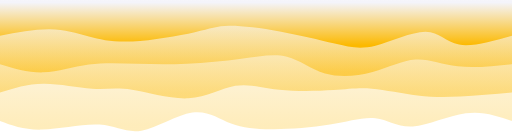
t = 0.00 s
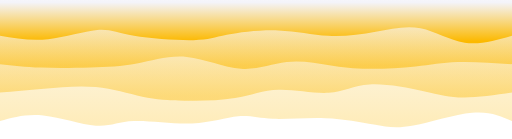
t = 0.75 s
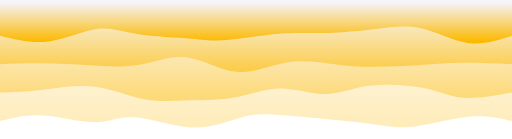
t = 1.25 s
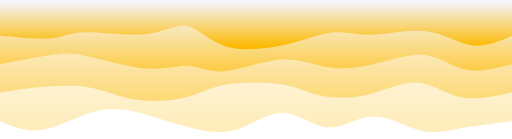
t = 2.00 s
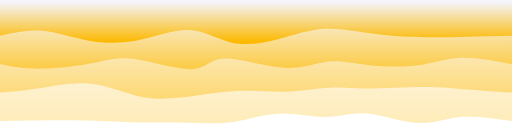
t = 2.75 s
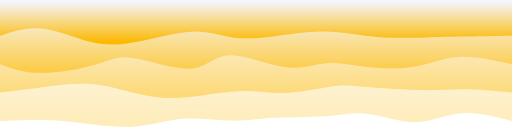
t = 3.25 s

The animated SVG that drew these frames (rendered in a browser with its animation timeline set to each time). Animation: 4 CSS @keyframes rules; one cycle of 4.00 s, repeats indefinitely.

<svg width="100%" height="100%" id="svg" viewBox="0 0 1440 390" xmlns="http://www.w3.org/2000/svg" class="transition duration-300 ease-in-out delay-150"><style>
          .path-0{
            animation:pathAnim-0 4s;
            animation-timing-function: linear;
            animation-iteration-count: infinite;
          }
          @keyframes pathAnim-0{
            0%{
              d: path("M 0,400 L 0,60 C 40.49926069425679,74.30235214327834 80.99852138851358,88.60470428655667 130,82 C 179.00147861148642,75.39529571344333 236.50517514020254,47.88353499705163 279,45 C 321.49482485979746,42.11646500294837 348.9807780506765,63.8611557252368 384,68 C 419.0192219493235,72.1388442747632 461.57171265709144,58.67184210200117 512,50 C 562.4282873429086,41.32815789799883 620.7323713209578,37.451475866758514 669,37 C 717.2676286790422,36.548524133241486 755.4988020590771,39.52225443096478 790,53 C 824.5011979409229,66.47774556903522 855.2724204427336,90.45950640938237 899,84 C 942.7275795572664,77.54049359061763 999.4115161699888,40.63971993150575 1042,33 C 1084.5884838300112,25.360280068494244 1113.0815148773108,46.9816138645946 1160,50 C 1206.9184851226892,53.0183861354054 1272.2624243207683,37.43382461011583 1322,36 C 1371.7375756792317,34.56617538988417 1405.8687878396158,47.28308769494208 1440,60 L 1440,400 L 0,400 Z");
            }
            25%{
              d: path("M 0,400 L 0,60 C 28.01314990287203,73.84998202645917 56.02629980574406,87.69996405291836 106,84 C 155.97370019425594,80.30003594708164 227.9079506798957,59.05012581478576 277,48 C 326.0920493201043,36.94987418521424 352.3418974746732,36.0995326879386 390,44 C 427.6581025253268,51.9004673120614 476.72445942141144,68.55174343345983 529,74 C 581.2755405785886,79.44825656654017 636.7602648396812,73.69349357822209 674,76 C 711.2397351603188,78.30650642177791 730.2344812198634,88.67428225365182 763,80 C 795.7655187801366,71.32571774634818 842.3018102808653,43.60937740717065 900,43 C 957.6981897191347,42.39062259282935 1026.5582776566753,68.8882081176656 1071,69 C 1115.4417223433247,69.1117918823344 1135.4650790924336,42.83779012216696 1174,46 C 1212.5349209075664,49.16220987783304 1269.5814059735903,81.76063139366659 1317,89 C 1364.4185940264097,96.23936860633341 1402.2092970132048,78.11968430316671 1440,60 L 1440,400 L 0,400 Z");
            }
            50%{
              d: path("M 0,400 L 0,60 C 55.7478356492344,52.56107904993457 111.4956712984688,45.12215809986914 154,38 C 196.5043287015312,30.877841900130864 225.76515045535922,24.07244665045802 264,35 C 302.2348495446408,45.92755334954198 349.4437268800943,74.58805529829878 393,73 C 436.5562731199057,71.41194470170122 476.45994202426334,39.57533215634678 517,42 C 557.5400579757367,44.42466784365322 598.7165050228521,81.11061607631407 641,83 C 683.2834949771479,84.88938392368593 726.6740378843284,51.98220353839697 769,38 C 811.3259621156716,24.017796461603027 852.5873434398346,28.960569770098047 895,39 C 937.4126565601654,49.03943022990195 980.976588356333,64.17551738121085 1025,77 C 1069.023411643667,89.82448261878915 1113.5063031348334,100.33736070505861 1164,89 C 1214.4936968651666,77.66263929494139 1270.9981991043333,44.47503979855468 1318,36 C 1365.0018008956667,27.524960201445317 1402.5009004478334,43.762480100722655 1440,60 L 1440,400 L 0,400 Z");
            }
            75%{
              d: path("M 0,400 L 0,60 C 52.26453864665436,72.40600723545693 104.52907729330872,84.81201447091385 147,82 C 189.47092270669128,79.18798552908615 222.14822947341952,61.15794935180151 267,61 C 311.8517705265805,60.84205064819849 368.87800481301315,78.55618812188008 412,84 C 455.12199518698685,89.44381187811992 484.33975127452777,82.61729816067815 525,81 C 565.6602487254722,79.38270183932185 617.762990088876,82.97461923540736 663,80 C 708.237009911124,77.02538076459264 746.6082883699681,67.48422489769249 791,64 C 835.3917116300319,60.51577510230752 885.8038564312516,63.08848117382273 931,61 C 976.1961435687484,58.91151882617727 1016.1762859050255,52.16185040701659 1063,49 C 1109.8237140949745,45.83814959298341 1163.4909999486472,46.264117198110924 1199,52 C 1234.5090000513528,57.735882801889076 1251.8597143003867,68.78168080053973 1289,71 C 1326.1402856996133,73.21831919946027 1383.0701428498066,66.60915959973013 1440,60 L 1440,400 L 0,400 Z");
            }
            100%{
              d: path("M 0,400 L 0,60 C 40.49926069425679,74.30235214327834 80.99852138851358,88.60470428655667 130,82 C 179.00147861148642,75.39529571344333 236.50517514020254,47.88353499705163 279,45 C 321.49482485979746,42.11646500294837 348.9807780506765,63.8611557252368 384,68 C 419.0192219493235,72.1388442747632 461.57171265709144,58.67184210200117 512,50 C 562.4282873429086,41.32815789799883 620.7323713209578,37.451475866758514 669,37 C 717.2676286790422,36.548524133241486 755.4988020590771,39.52225443096478 790,53 C 824.5011979409229,66.47774556903522 855.2724204427336,90.45950640938237 899,84 C 942.7275795572664,77.54049359061763 999.4115161699888,40.63971993150575 1042,33 C 1084.5884838300112,25.360280068494244 1113.0815148773108,46.9816138645946 1160,50 C 1206.9184851226892,53.0183861354054 1272.2624243207683,37.43382461011583 1322,36 C 1371.7375756792317,34.56617538988417 1405.8687878396158,47.28308769494208 1440,60 L 1440,400 L 0,400 Z");
            }
          }</style><defs><linearGradient id="gradient" x1="50%" y1="0%" x2="50%" y2="100%"><stop offset="5%" stop-color="#fcb900"></stop><stop offset="95%" stop-color="#f4f4fa"></stop></linearGradient></defs><path d="M 0,400 L 0,60 C 40.49926069425679,74.30235214327834 80.99852138851358,88.60470428655667 130,82 C 179.00147861148642,75.39529571344333 236.50517514020254,47.88353499705163 279,45 C 321.49482485979746,42.11646500294837 348.9807780506765,63.8611557252368 384,68 C 419.0192219493235,72.1388442747632 461.57171265709144,58.67184210200117 512,50 C 562.4282873429086,41.32815789799883 620.7323713209578,37.451475866758514 669,37 C 717.2676286790422,36.548524133241486 755.4988020590771,39.52225443096478 790,53 C 824.5011979409229,66.47774556903522 855.2724204427336,90.45950640938237 899,84 C 942.7275795572664,77.54049359061763 999.4115161699888,40.63971993150575 1042,33 C 1084.5884838300112,25.360280068494244 1113.0815148773108,46.9816138645946 1160,50 C 1206.9184851226892,53.0183861354054 1272.2624243207683,37.43382461011583 1322,36 C 1371.7375756792317,34.56617538988417 1405.8687878396158,47.28308769494208 1440,60 L 1440,400 L 0,400 Z" stroke="none" stroke-width="0" fill="url(#gradient)" fill-opacity="0.265" class="transition-all duration-300 ease-in-out delay-150 path-0" transform="rotate(-180 720 200)"></path><style>
          .path-1{
            animation:pathAnim-1 4s;
            animation-timing-function: linear;
            animation-iteration-count: infinite;
          }
          @keyframes pathAnim-1{
            0%{
              d: path("M 0,400 L 0,140 C 50.863572856588846,135.60943761410542 101.72714571317769,131.21887522821083 145,129 C 188.2728542868223,126.78112477178915 223.95499000387804,126.73393670126205 266,132 C 308.04500999612196,137.26606329873795 356.45289427131013,147.84537796674095 394,151 C 431.54710572868987,154.15462203325905 458.23343291088133,149.88455143177407 502,147 C 545.7665670891187,144.11544856822593 606.6133740851645,142.61641630616288 655,148 C 703.3866259148355,153.38358369383712 739.3130707484607,165.64978334357443 778,159 C 816.6869292515393,152.35021665642557 858.1343429209926,126.78445031953945 910,124 C 961.8656570790074,121.21554968046055 1024.149557567569,141.21241537826776 1069,148 C 1113.850442432431,154.78758462173224 1141.2674268087314,148.36588816738944 1181,151 C 1220.7325731912686,153.63411183261056 1272.7807351975055,165.32403195217444 1318,165 C 1363.2192648024945,164.67596804782556 1401.6096324012474,152.33798402391278 1440,140 L 1440,400 L 0,400 Z");
            }
            25%{
              d: path("M 0,400 L 0,140 C 48.43913167433713,131.92085267185982 96.87826334867427,123.84170534371962 134,125 C 171.12173665132573,126.15829465628038 196.92607827963997,136.55403129698132 243,148 C 289.07392172036003,159.44596870301868 355.41742353276584,171.94216946835508 403,167 C 450.58257646723416,162.05783053164492 479.4042275892966,139.67729082959843 520,137 C 560.5957724107034,134.32270917040157 612.9656661100476,151.3486672132512 656,148 C 699.0343338899524,144.6513327867488 732.7331079705127,120.92804031739679 779,113 C 825.2668920294873,105.07195968260321 884.1019020079015,112.93917151716165 926,115 C 967.8980979920985,117.06082848283835 992.8592839978821,113.31527361395666 1030,122 C 1067.1407160021179,130.68472638604334 1116.4609620005701,151.79973402701168 1167,157 C 1217.5390379994299,162.20026597298832 1269.296867999837,151.48579027799667 1315,146 C 1360.703132000163,140.51420972200333 1400.3515660000814,140.25710486100166 1440,140 L 1440,400 L 0,400 Z");
            }
            50%{
              d: path("M 0,400 L 0,140 C 50.56097634398701,128.9484433851172 101.12195268797402,117.8968867702344 144,127 C 186.87804731202598,136.1031132297656 222.07316559209096,165.36089630417962 264,168 C 305.92683440790904,170.63910369582038 354.58538494366223,146.65952801304718 404,135 C 453.41461505633777,123.34047198695282 503.5852946332601,124.00099164363166 540,132 C 576.4147053667399,139.99900835636834 599.0734365232973,155.33650541242633 645,163 C 690.9265634767027,170.66349458757367 760.1209592735503,170.65298670666294 807,162 C 853.8790407264497,153.34701329333706 878.4427263825015,136.05154776092184 919,126 C 959.5572736174985,115.94845223907818 1016.1081351964428,113.14082224964983 1063,121 C 1109.8918648035572,128.85917775035017 1147.1247328317268,147.38516324047887 1192,155 C 1236.8752671682732,162.61483675952113 1289.3929334766494,159.31852478843462 1332,155 C 1374.6070665233506,150.68147521156538 1407.3035332616753,145.3407376057827 1440,140 L 1440,400 L 0,400 Z");
            }
            75%{
              d: path("M 0,400 L 0,140 C 40.45672980721386,147.2763905588443 80.91345961442772,154.55278111768862 118,156 C 155.08654038557228,157.44721888231138 188.80289134950294,153.06526608808983 242,152 C 295.19710865049706,150.93473391191017 367.8749749875602,153.1861545299521 412,157 C 456.1250250124398,160.8138454700479 471.69720870025617,166.1901157921019 506,161 C 540.3027912997438,155.8098842078981 593.336190211415,140.05338230164028 637,136 C 680.663809788585,131.94661769835972 714.9580304540842,139.59635500133695 767,139 C 819.0419695459158,138.40364499866305 888.8316879722483,129.5611976930119 938,126 C 987.1683120277517,122.4388023069881 1015.715217656923,124.15885422661538 1054,135 C 1092.284782343077,145.84114577338462 1140.3074414000594,165.80338540052665 1189,169 C 1237.6925585999406,172.19661459947335 1287.0550167428403,158.62760417127808 1329,151 C 1370.9449832571597,143.37239582872192 1405.47249162858,141.68619791436095 1440,140 L 1440,400 L 0,400 Z");
            }
            100%{
              d: path("M 0,400 L 0,140 C 50.863572856588846,135.60943761410542 101.72714571317769,131.21887522821083 145,129 C 188.2728542868223,126.78112477178915 223.95499000387804,126.73393670126205 266,132 C 308.04500999612196,137.26606329873795 356.45289427131013,147.84537796674095 394,151 C 431.54710572868987,154.15462203325905 458.23343291088133,149.88455143177407 502,147 C 545.7665670891187,144.11544856822593 606.6133740851645,142.61641630616288 655,148 C 703.3866259148355,153.38358369383712 739.3130707484607,165.64978334357443 778,159 C 816.6869292515393,152.35021665642557 858.1343429209926,126.78445031953945 910,124 C 961.8656570790074,121.21554968046055 1024.149557567569,141.21241537826776 1069,148 C 1113.850442432431,154.78758462173224 1141.2674268087314,148.36588816738944 1181,151 C 1220.7325731912686,153.63411183261056 1272.7807351975055,165.32403195217444 1318,165 C 1363.2192648024945,164.67596804782556 1401.6096324012474,152.33798402391278 1440,140 L 1440,400 L 0,400 Z");
            }
          }</style><defs><linearGradient id="gradient" x1="50%" y1="0%" x2="50%" y2="100%"><stop offset="5%" stop-color="#fcb900"></stop><stop offset="95%" stop-color="#f4f4fa"></stop></linearGradient></defs><path d="M 0,400 L 0,140 C 50.863572856588846,135.60943761410542 101.72714571317769,131.21887522821083 145,129 C 188.2728542868223,126.78112477178915 223.95499000387804,126.73393670126205 266,132 C 308.04500999612196,137.26606329873795 356.45289427131013,147.84537796674095 394,151 C 431.54710572868987,154.15462203325905 458.23343291088133,149.88455143177407 502,147 C 545.7665670891187,144.11544856822593 606.6133740851645,142.61641630616288 655,148 C 703.3866259148355,153.38358369383712 739.3130707484607,165.64978334357443 778,159 C 816.6869292515393,152.35021665642557 858.1343429209926,126.78445031953945 910,124 C 961.8656570790074,121.21554968046055 1024.149557567569,141.21241537826776 1069,148 C 1113.850442432431,154.78758462173224 1141.2674268087314,148.36588816738944 1181,151 C 1220.7325731912686,153.63411183261056 1272.7807351975055,165.32403195217444 1318,165 C 1363.2192648024945,164.67596804782556 1401.6096324012474,152.33798402391278 1440,140 L 1440,400 L 0,400 Z" stroke="none" stroke-width="0" fill="url(#gradient)" fill-opacity="0.4" class="transition-all duration-300 ease-in-out delay-150 path-1" transform="rotate(-180 720 200)"></path><style>
          .path-2{
            animation:pathAnim-2 4s;
            animation-timing-function: linear;
            animation-iteration-count: infinite;
          }
          @keyframes pathAnim-2{
            0%{
              d: path("M 0,400 L 0,220 C 54.06188564578136,214.38659581136812 108.12377129156272,208.77319162273625 153,214 C 197.87622870843728,219.22680837726375 233.5668004795305,235.29382932042307 271,233 C 308.4331995204695,230.70617067957693 347.6090267903153,210.0514910955714 392,198 C 436.3909732096847,185.9485089044286 485.99709235920864,182.50020629729124 526,194 C 566.0029076407914,205.49979370270876 596.40260377285,231.94768371526365 633,241 C 669.59739622715,250.05231628473635 712.3924925493918,241.70905884165398 761,235 C 809.6075074506082,228.29094115834602 864.0274260295828,223.21608091812035 914,221 C 963.9725739704172,218.78391908187965 1009.4978033322768,219.42661748586465 1055,221 C 1100.5021966677232,222.57338251413535 1145.98136064131,225.07744913842106 1190,219 C 1234.01863935869,212.92255086157894 1276.576754102483,198.26358596045114 1318,197 C 1359.423245897517,195.73641403954886 1399.7116229487585,207.86820701977445 1440,220 L 1440,400 L 0,400 Z");
            }
            25%{
              d: path("M 0,400 L 0,220 C 54.3463740373531,226.81353735220526 108.6927480747062,233.62707470441052 152,230 C 195.3072519252938,226.37292529558948 227.57538173852834,212.30523853456322 271,207 C 314.42461826147166,201.69476146543678 369.0057249711804,205.15197115733665 409,210 C 448.9942750288196,214.84802884266335 474.4017183767502,221.0868768360902 510,225 C 545.5982816232498,228.9131231639098 591.3874015218189,230.50052149830267 634,221 C 676.6125984781811,211.49947850169733 716.0486755359746,190.91103717069907 763,198 C 809.9513244640254,205.08896282930093 864.417896334283,239.85532981890105 915,247 C 965.582103665717,254.14467018109895 1012.2797391268934,233.66764355369662 1055,222 C 1097.7202608731066,210.33235644630338 1136.4631471581438,207.47409596631246 1183,208 C 1229.5368528418562,208.52590403368754 1283.8676722405303,212.43597258105356 1328,215 C 1372.1323277594697,217.56402741894644 1406.0661638797349,218.78201370947323 1440,220 L 1440,400 L 0,400 Z");
            }
            50%{
              d: path("M 0,400 L 0,220 C 45.383470363136354,208.409952560477 90.76694072627271,196.81990512095396 130,205 C 169.2330592737273,213.18009487904604 202.3157074580455,241.13033207666115 245,246 C 287.6842925419545,250.86966792333885 339.9702294415452,232.65876657240153 387,221 C 434.0297705584548,209.34123342759847 475.8033747757735,204.23460163373286 516,211 C 556.1966252242265,217.76539836626714 594.816271455361,236.40282689266698 647,233 C 699.183728544639,229.59717310733302 764.9315394027827,204.15409079559922 809,200 C 853.0684605972173,195.84590920440078 875.4575709335087,212.98080992493615 906,215 C 936.5424290664913,217.01919007506385 975.2381768631833,203.92266950465626 1029,208 C 1082.7618231368167,212.07733049534374 1151.5897216137582,233.3285120564387 1197,243 C 1242.4102783862418,252.6714879435613 1264.4029366817833,250.76328226958893 1301,245 C 1337.5970633182167,239.23671773041107 1388.7985316591084,229.61835886520555 1440,220 L 1440,400 L 0,400 Z");
            }
            75%{
              d: path("M 0,400 L 0,220 C 53.8251838525001,237.09364480387592 107.6503677050002,254.1872896077518 151,249 C 194.3496322949998,243.8127103922482 227.22371303249935,216.34448637286863 271,207 C 314.77628696750065,197.65551362713137 369.45478016500243,206.43476490077364 413,217 C 456.54521983499757,227.56523509922636 488.957166307491,239.9164540240367 522,232 C 555.042833692509,224.0835459759633 588.7165546050336,195.8994190030794 642,202 C 695.2834453949664,208.1005809969206 768.1766152723745,248.48586996364568 808,248 C 847.8233847276255,247.51413003635432 854.5769843054687,206.157101142338 899,203 C 943.4230156945313,199.842898857662 1025.5154475057507,234.88572546700217 1071,243 C 1116.4845524942493,251.11427453299783 1125.3612256715287,232.29999698965324 1166,218 C 1206.6387743284713,203.70000301034676 1279.0396498081345,193.9142865743848 1330,195 C 1380.9603501918655,196.0857134256152 1410.4801750959327,208.0428567128076 1440,220 L 1440,400 L 0,400 Z");
            }
            100%{
              d: path("M 0,400 L 0,220 C 54.06188564578136,214.38659581136812 108.12377129156272,208.77319162273625 153,214 C 197.87622870843728,219.22680837726375 233.5668004795305,235.29382932042307 271,233 C 308.4331995204695,230.70617067957693 347.6090267903153,210.0514910955714 392,198 C 436.3909732096847,185.9485089044286 485.99709235920864,182.50020629729124 526,194 C 566.0029076407914,205.49979370270876 596.40260377285,231.94768371526365 633,241 C 669.59739622715,250.05231628473635 712.3924925493918,241.70905884165398 761,235 C 809.6075074506082,228.29094115834602 864.0274260295828,223.21608091812035 914,221 C 963.9725739704172,218.78391908187965 1009.4978033322768,219.42661748586465 1055,221 C 1100.5021966677232,222.57338251413535 1145.98136064131,225.07744913842106 1190,219 C 1234.01863935869,212.92255086157894 1276.576754102483,198.26358596045114 1318,197 C 1359.423245897517,195.73641403954886 1399.7116229487585,207.86820701977445 1440,220 L 1440,400 L 0,400 Z");
            }
          }</style><defs><linearGradient id="gradient" x1="50%" y1="0%" x2="50%" y2="100%"><stop offset="5%" stop-color="#fcb900"></stop><stop offset="95%" stop-color="#f4f4fa"></stop></linearGradient></defs><path d="M 0,400 L 0,220 C 54.06188564578136,214.38659581136812 108.12377129156272,208.77319162273625 153,214 C 197.87622870843728,219.22680837726375 233.5668004795305,235.29382932042307 271,233 C 308.4331995204695,230.70617067957693 347.6090267903153,210.0514910955714 392,198 C 436.3909732096847,185.9485089044286 485.99709235920864,182.50020629729124 526,194 C 566.0029076407914,205.49979370270876 596.40260377285,231.94768371526365 633,241 C 669.59739622715,250.05231628473635 712.3924925493918,241.70905884165398 761,235 C 809.6075074506082,228.29094115834602 864.0274260295828,223.21608091812035 914,221 C 963.9725739704172,218.78391908187965 1009.4978033322768,219.42661748586465 1055,221 C 1100.5021966677232,222.57338251413535 1145.98136064131,225.07744913842106 1190,219 C 1234.01863935869,212.92255086157894 1276.576754102483,198.26358596045114 1318,197 C 1359.423245897517,195.73641403954886 1399.7116229487585,207.86820701977445 1440,220 L 1440,400 L 0,400 Z" stroke="none" stroke-width="0" fill="url(#gradient)" fill-opacity="0.53" class="transition-all duration-300 ease-in-out delay-150 path-2" transform="rotate(-180 720 200)"></path><style>
          .path-3{
            animation:pathAnim-3 4s;
            animation-timing-function: linear;
            animation-iteration-count: infinite;
          }
          @keyframes pathAnim-3{
            0%{
              d: path("M 0,400 L 0,300 C 55.93386799452472,284.1876650156981 111.86773598904944,268.3753300313962 149,275 C 186.13226401095056,281.6246699686038 204.462924038327,310.68634489011345 243,311 C 281.537075961673,311.31365510988655 340.28056785764244,282.8792904081499 384,272 C 427.71943214235756,261.1207095918501 456.4148045311031,267.79649347728696 499,278 C 541.5851954688969,288.20350652271304 598.0602140179452,301.93473568270235 653,312 C 707.9397859820548,322.06526431729765 761.3443393971162,328.4645637919036 796,328 C 830.6556606028838,327.5354362080964 846.5624283935905,320.20700914968324 892,310 C 937.4375716064095,299.79299085031676 1012.4059470285222,286.7073996093633 1067,284 C 1121.5940529714778,281.2926003906367 1155.8137834923211,288.96339241286375 1190,298 C 1224.1862165076789,307.03660758713625 1258.338919002194,317.43903073918176 1300,318 C 1341.661080997806,318.56096926081824 1390.830540498903,309.2804846304091 1440,300 L 1440,400 L 0,400 Z");
            }
            25%{
              d: path("M 0,400 L 0,300 C 41.677269580092045,287.80362268668136 83.35453916018409,275.6072453733627 128,282 C 172.6454608398159,288.3927546266373 220.25911293935565,313.3746411932306 262,324 C 303.74088706064435,334.6253588067694 339.60900908239313,330.8941898537148 383,324 C 426.39099091760687,317.1058101462852 477.3048507310716,307.04859939191 523,307 C 568.6951492689284,306.95140060809 609.1715879933206,316.9114125786453 659,316 C 708.8284120066794,315.0885874213547 768.0087972956461,303.3057502935088 804,294 C 839.9912027043539,284.6942497064912 852.7932228240949,277.8655862473194 897,280 C 941.2067771759051,282.1344137526806 1016.8183114079745,293.23190471721335 1062,305 C 1107.1816885920255,316.76809528278665 1121.9335315440069,329.20679488382723 1159,322 C 1196.0664684559931,314.79320511617277 1255.447562415998,287.9409157474779 1306,281 C 1356.552437584002,274.0590842525221 1398.2762187920011,287.02954212626105 1440,300 L 1440,400 L 0,400 Z");
            }
            50%{
              d: path("M 0,400 L 0,300 C 37.54601846227946,283.7886630341816 75.09203692455893,267.5773260683632 113,273 C 150.90796307544107,278.4226739316368 189.17787076404375,305.4793587607288 238,312 C 286.82212923595625,318.5206412392712 346.19648001926623,304.50523888872164 392,303 C 437.80351998073377,301.49476111127836 470.03620915889144,312.49968568438464 506,309 C 541.9637908411086,305.50031431561536 581.6586833451681,287.4960183737399 635,275 C 688.3413166548319,262.5039816262601 755.3290574604359,255.51624082065592 804,270 C 852.6709425395641,284.4837591793441 883.0250868130876,320.4390183436364 914,327 C 944.9749131869124,333.5609816563636 976.5705952872138,310.72768580479845 1029,305 C 1081.4294047127862,299.27231419520155 1154.6925320380578,310.6502384371696 1199,310 C 1243.3074679619422,309.3497615628304 1258.6592765605549,296.67136044652295 1294,293 C 1329.3407234394451,289.32863955347705 1384.6703617197227,294.6643197767385 1440,300 L 1440,400 L 0,400 Z");
            }
            75%{
              d: path("M 0,400 L 0,300 C 47.68126094570928,304.0716675018903 95.36252189141857,308.14333500378063 134,305 C 172.63747810858143,301.85666499621937 202.23117338003493,291.4983274867677 241,290 C 279.76882661996507,288.5016725132323 327.7127845884414,295.86335504914837 379,305 C 430.2872154115586,314.13664495085163 484.91768826619966,325.04825231663887 534,323 C 583.0823117338003,320.95174768336113 626.61646234676,305.94363568429605 667,295 C 707.38353765324,284.05636431570395 744.6164623467602,277.1772049461768 782,284 C 819.3835376532398,290.8227950538232 856.9176882661997,311.34754453099686 904,312 C 951.0823117338003,312.65245546900314 1007.7127845884413,293.4326169298359 1055,282 C 1102.2872154115587,270.5673830701641 1140.231173380035,266.9219877496596 1186,278 C 1231.768826619965,289.0780122503404 1285.3625218914185,314.87943207152586 1329,321 C 1372.6374781085815,327.12056792847414 1406.3187390542907,313.5602839642371 1440,300 L 1440,400 L 0,400 Z");
            }
            100%{
              d: path("M 0,400 L 0,300 C 55.93386799452472,284.1876650156981 111.86773598904944,268.3753300313962 149,275 C 186.13226401095056,281.6246699686038 204.462924038327,310.68634489011345 243,311 C 281.537075961673,311.31365510988655 340.28056785764244,282.8792904081499 384,272 C 427.71943214235756,261.1207095918501 456.4148045311031,267.79649347728696 499,278 C 541.5851954688969,288.20350652271304 598.0602140179452,301.93473568270235 653,312 C 707.9397859820548,322.06526431729765 761.3443393971162,328.4645637919036 796,328 C 830.6556606028838,327.5354362080964 846.5624283935905,320.20700914968324 892,310 C 937.4375716064095,299.79299085031676 1012.4059470285222,286.7073996093633 1067,284 C 1121.5940529714778,281.2926003906367 1155.8137834923211,288.96339241286375 1190,298 C 1224.1862165076789,307.03660758713625 1258.338919002194,317.43903073918176 1300,318 C 1341.661080997806,318.56096926081824 1390.830540498903,309.2804846304091 1440,300 L 1440,400 L 0,400 Z");
            }
          }</style><defs><linearGradient id="gradient" x1="50%" y1="0%" x2="50%" y2="100%"><stop offset="5%" stop-color="#fcb900"></stop><stop offset="95%" stop-color="#f4f4fa"></stop></linearGradient></defs><path d="M 0,400 L 0,300 C 55.93386799452472,284.1876650156981 111.86773598904944,268.3753300313962 149,275 C 186.13226401095056,281.6246699686038 204.462924038327,310.68634489011345 243,311 C 281.537075961673,311.31365510988655 340.28056785764244,282.8792904081499 384,272 C 427.71943214235756,261.1207095918501 456.4148045311031,267.79649347728696 499,278 C 541.5851954688969,288.20350652271304 598.0602140179452,301.93473568270235 653,312 C 707.9397859820548,322.06526431729765 761.3443393971162,328.4645637919036 796,328 C 830.6556606028838,327.5354362080964 846.5624283935905,320.20700914968324 892,310 C 937.4375716064095,299.79299085031676 1012.4059470285222,286.7073996093633 1067,284 C 1121.5940529714778,281.2926003906367 1155.8137834923211,288.96339241286375 1190,298 C 1224.1862165076789,307.03660758713625 1258.338919002194,317.43903073918176 1300,318 C 1341.661080997806,318.56096926081824 1390.830540498903,309.2804846304091 1440,300 L 1440,400 L 0,400 Z" stroke="none" stroke-width="0" fill="url(#gradient)" fill-opacity="1" class="transition-all duration-300 ease-in-out delay-150 path-3" transform="rotate(-180 720 200)"></path></svg>